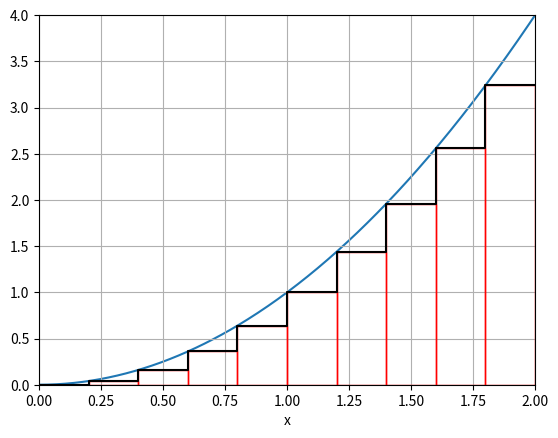

Reproduce this figure in Python.
import numpy as np
import matplotlib.pyplot as plt
from matplotlib.patches import Rectangle

# Define the function
def f(x):
    return x ** 2

# Interval [a, b]
a, b = 0, 2

# Calculate the total area under the curve using the integral of f(x) = x^2 from a to b
total_area = (b ** 3 - a ** 3) / 3

# Fraction of the area to be represented by the square
fraction = 1/4

# Area of the square
square_area = total_area * fraction

# Side length of the square (area of a square = side^2)
side_length = 1
step_x = [a]
step_y = [f(a)]
# Choose a position for the square (for simplicity, start at x=1 so it fits under the curve nicely)
square_x = 1
square_y = 0  # Start on the x-axis

# Plot the function
x = np.linspace(a, b, 400)
y = f(x)
plt.plot(x, y, label='f(x) = $x^2$')

# Add a square under the curve
plt.gca().add_patch(Rectangle((square_x, square_y), side_length, side_length, linewidth=1, edgecolor='r', facecolor='none'))

step_x.extend([1, 2])
step_y.extend([1, 1])
plt.step(step_x, step_y, where='post', label='Step Function Approximation', color='black', zorder=3)

# Adjusting plot
plt.xlim([a, b])
plt.ylim([0, max(y)])
plt.xlabel('x')
plt.grid(True)
plt.savefig("Approx_Onesquare")
plt.close()

step_x = [a]
step_y = [f(a)]
x = np.linspace(a, b, 400)
y = f(x)
plt.plot(x, y, label='f(x) = $x^2$')
# Add a square under the curve
plt.gca().add_patch(Rectangle((square_x, square_y), side_length, side_length, linewidth=1, edgecolor='r', facecolor='none'))
plt.gca().add_patch(Rectangle((1.5, 1),2,  1.5**2-1, linewidth=1, edgecolor='r', facecolor='none'))

step_x.extend([1, 1.5])
step_y.extend([1, 1])
step_x.extend([1.5, 2])
step_y.extend([1.5**2, 1.5**2])

# Plot the step function to approximate the original function
plt.step(step_x, step_y, where='post', label='Step Function Approximation', color='black', zorder=3)


# Adjusting plot
plt.xlim([a, b])
plt.ylim([0, max(y)])
plt.xlabel('x')
plt.grid(True)
plt.savefig("Approx_twosquare")
plt.close()

# Prepare the plot of the function again and the rectangles
plt.plot(x, y, zorder=1)  # Original function

# Store x and y values for the step function
step_x = [a]
step_y = [f(a)]

n = 10
interval_width = 2/n

# Plot each square using the left endpoint for height and create the step function
for i in range(n):
    x_left = a + interval_width * i
    height = f(x_left)

    # Coordinates for the squares
    square_x = x_left
    square_y = 0

    # Plot the square
    plt.gca().add_patch(
        Rectangle((square_x, square_y), interval_width, height, linewidth=1, edgecolor='r', facecolor='none', zorder=2))

    # Add points for the step function
    step_x.extend([x_left, x_left + interval_width])
    step_y.extend([height, height])

# Plot the step function to approximate the original function
plt.step(step_x, step_y, where='post', label='Step Function Approximation', color='black', zorder=3)

# Adjusting plot
plt.xlim([a, b])
plt.ylim([0, max(y)])
plt.xlabel('x')
plt.grid(True)
plt.savefig("Approx_manysquares")
